The GitHub repository MaksymRiabchuk/python_project contains a labelled image folder "data" with 2 categories: not ships, ships. Examples follow, each with its label.

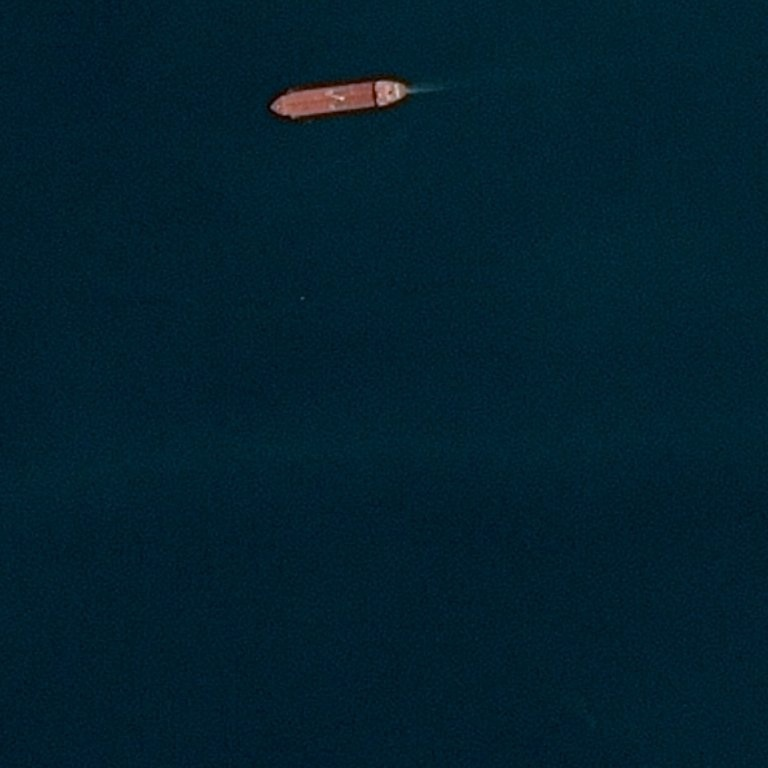
Label: ships

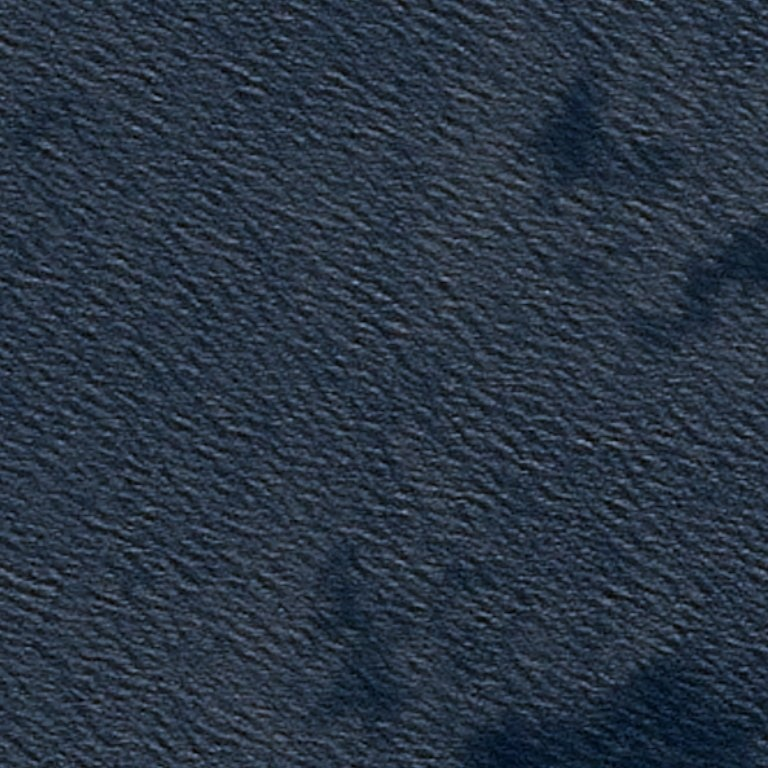
Label: not ships

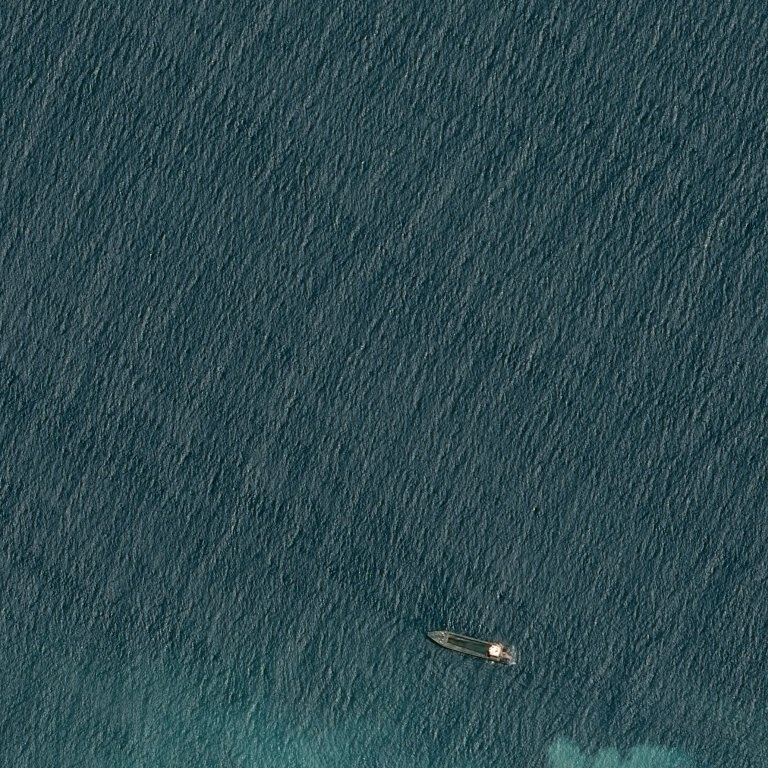
Label: ships

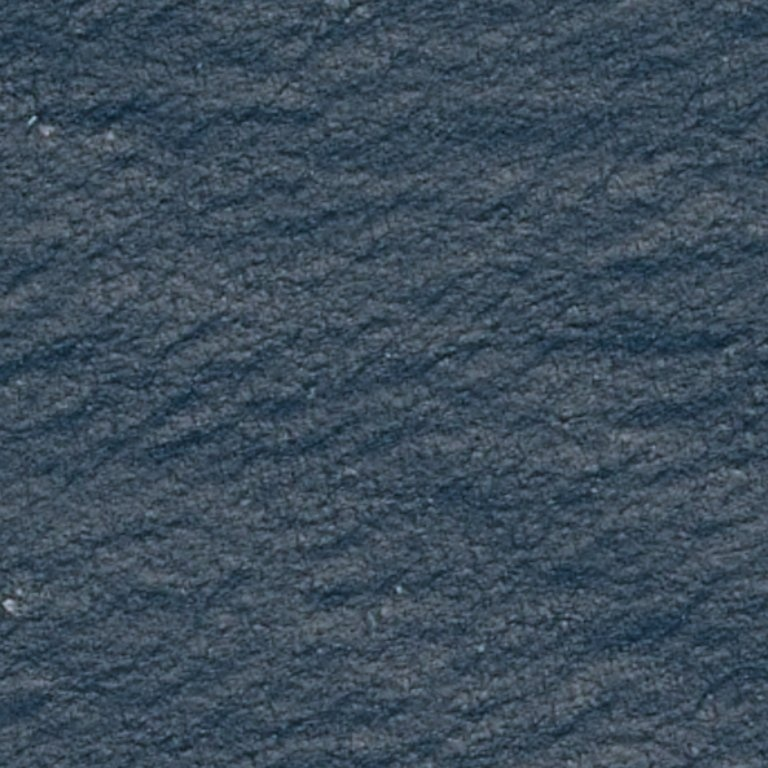
Label: not ships

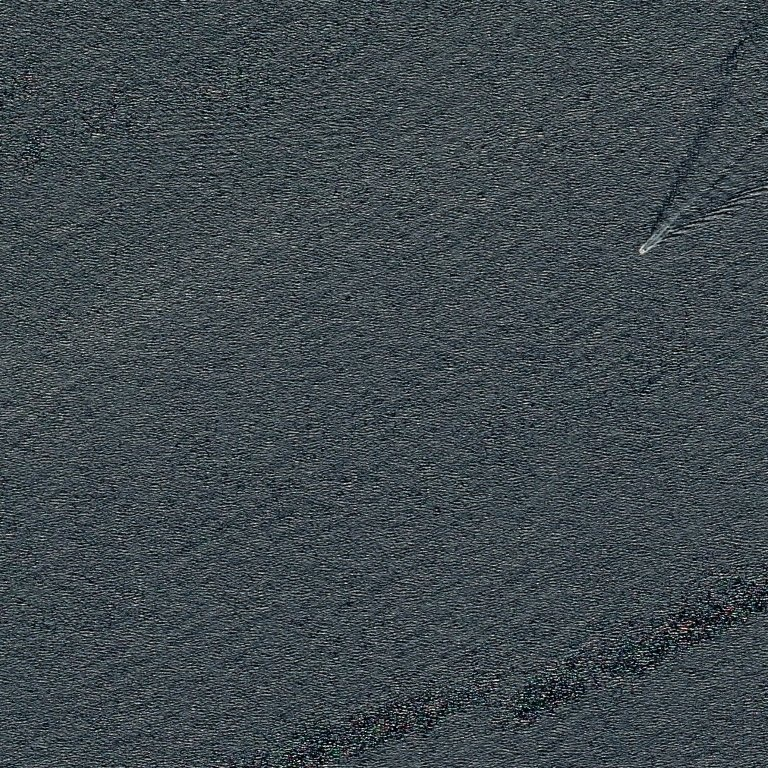
Label: ships

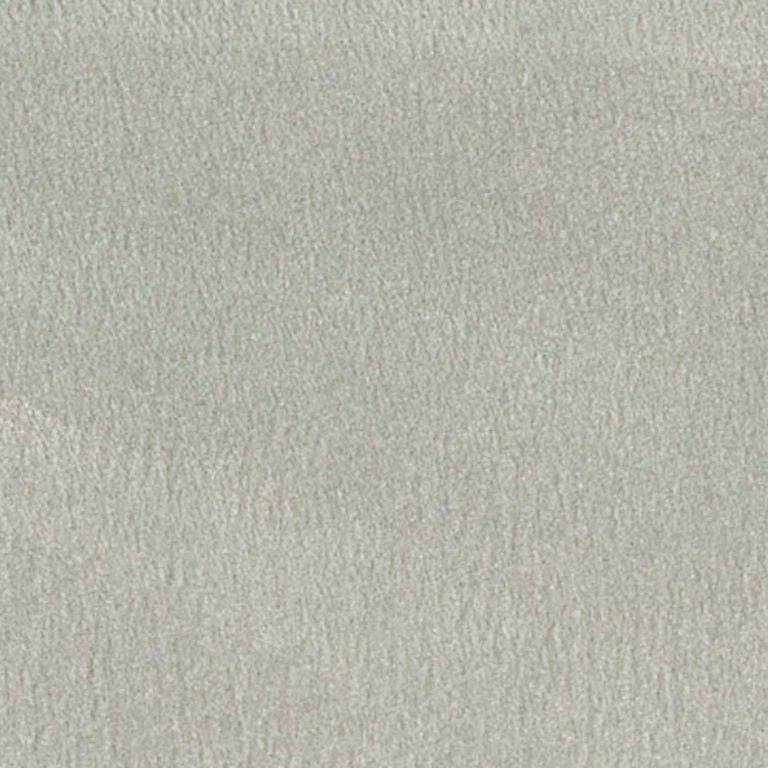
Label: not ships
